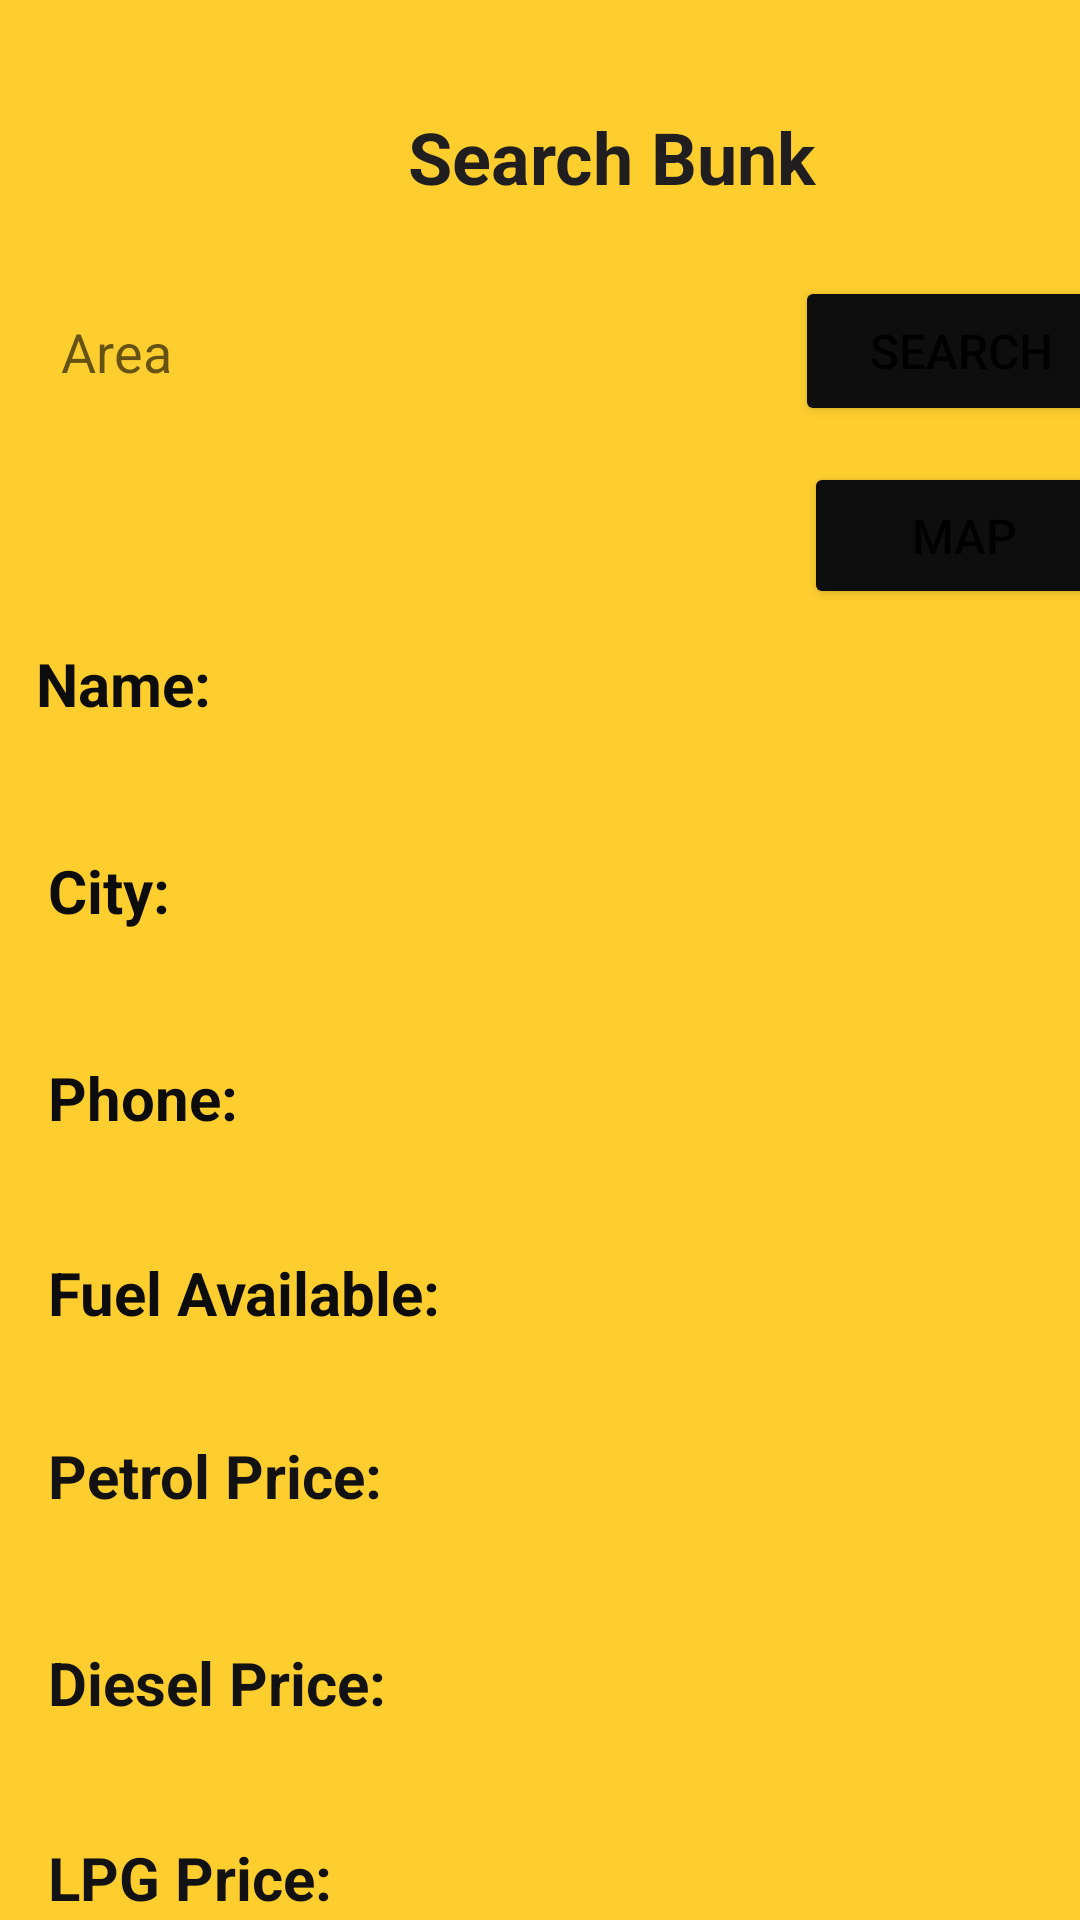

Write the Android layout XML for this screen, with the resource values it uses.
<!-- AndroidManifest.xml: application theme Theme.RoadFuelGo -->
<!-- res/layout/activity_search_bunk.xml -->
<?xml version="1.0" encoding="utf-8"?>
<androidx.constraintlayout.widget.ConstraintLayout xmlns:android="http://schemas.android.com/apk/res/android"
    xmlns:app="http://schemas.android.com/apk/res-auto"
    xmlns:tools="http://schemas.android.com/tools"
    android:layout_width="match_parent"
    android:layout_height="match_parent"
    android:background="#fece2f"
    tools:context=".SearchBunk">

    <TextView
        android:id="@+id/textView21"
        android:layout_width="wrap_content"
        android:layout_height="wrap_content"
        android:layout_marginStart="136dp"
        android:layout_marginTop="36dp"
        android:text="Search Bunk"
        android:textColor="#201E1E"
        android:textSize="24sp"
        android:textStyle="bold"
        app:layout_constraintStart_toStartOf="parent"
        app:layout_constraintTop_toTopOf="parent" />

    <EditText
        android:id="@+id/editTextText11"
        android:layout_width="237dp"
        android:layout_height="50dp"
        android:layout_marginStart="16dp"
        android:layout_marginTop="24dp"
        android:background="@drawable/common_google_signin_btn_icon_dark_normal_background"
        android:ems="10"
        android:hint=" Area"
        android:inputType="text"
        android:minHeight="48dp"
        app:layout_constraintStart_toStartOf="parent"
        app:layout_constraintTop_toBottomOf="@+id/textView21" />

    <Button
        android:id="@+id/button20"
        android:layout_width="111dp"
        android:layout_height="50dp"
        android:layout_marginStart="12dp"
        android:layout_marginTop="92dp"
        android:text="Search"
        android:textSize="16sp"
        app:backgroundTint="#0E0E0E"
        app:layout_constraintStart_toEndOf="@+id/editTextText11"
        app:layout_constraintTop_toTopOf="parent" />

    <TextView
        android:id="@+id/textView26"
        android:layout_width="153dp"
        android:layout_height="45dp"
        android:layout_marginStart="12dp"
        android:layout_marginTop="72dp"
        android:text="Name:"
        android:textColor="#0C0C0C"
        android:textSize="20sp"
        android:textStyle="bold"
        app:layout_constraintStart_toStartOf="parent"
        app:layout_constraintTop_toBottomOf="@+id/editTextText11" />

    <TextView
        android:id="@+id/textView27"
        android:layout_width="153dp"
        android:layout_height="45dp"
        android:layout_marginStart="16dp"
        android:layout_marginTop="24dp"
        android:text="City:"
        android:textColor="#0C0C0C"
        android:textSize="20sp"
        android:textStyle="bold"
        app:layout_constraintStart_toStartOf="parent"
        app:layout_constraintTop_toBottomOf="@+id/textView26" />

    <TextView
        android:id="@+id/textView28"
        android:layout_width="153dp"
        android:layout_height="45dp"
        android:layout_marginStart="16dp"
        android:layout_marginTop="24dp"
        android:text="Phone:"
        android:textColor="#0C0C0C"
        android:textSize="20sp"
        android:textStyle="bold"
        app:layout_constraintStart_toStartOf="parent"
        app:layout_constraintTop_toBottomOf="@+id/textView27" />

    <TextView
        android:id="@+id/textView29"
        android:layout_width="153dp"
        android:layout_height="45dp"
        android:layout_marginStart="16dp"
        android:layout_marginTop="20dp"
        android:text="Fuel Available:"
        android:textColor="#0C0C0C"
        android:textSize="20sp"
        android:textStyle="bold"
        app:layout_constraintStart_toStartOf="parent"
        app:layout_constraintTop_toBottomOf="@+id/textView28" />

    <TextView
        android:id="@+id/textView30"
        android:layout_width="153dp"
        android:layout_height="45dp"
        android:layout_marginStart="16dp"
        android:layout_marginTop="16dp"
        android:text="Petrol Price:"
        android:textColor="#131212"
        android:textSize="20sp"
        android:textStyle="bold"
        app:layout_constraintStart_toStartOf="parent"
        app:layout_constraintTop_toBottomOf="@+id/textView29" />

    <TextView
        android:id="@+id/textView31"
        android:layout_width="153dp"
        android:layout_height="45dp"
        android:layout_marginStart="16dp"
        android:layout_marginTop="24dp"
        android:text="Diesel Price:"
        android:textColor="#131212"
        android:textSize="20sp"
        android:textStyle="bold"
        app:layout_constraintStart_toStartOf="parent"
        app:layout_constraintTop_toBottomOf="@+id/textView30" />

    <TextView
        android:id="@+id/textView32"
        android:layout_width="153dp"
        android:layout_height="45dp"
        android:layout_marginStart="16dp"
        android:layout_marginTop="20dp"
        android:text="LPG Price:"
        android:textColor="#131212"
        android:textSize="20sp"
        android:textStyle="bold"
        app:layout_constraintStart_toStartOf="parent"
        app:layout_constraintTop_toBottomOf="@+id/textView31" />

    <TextView
        android:id="@+id/textView33"
        android:layout_width="205dp"
        android:layout_height="45dp"
        android:layout_marginStart="16dp"
        android:layout_marginTop="68dp"
        android:background="@drawable/common_google_signin_btn_icon_dark_normal_background"
        android:textColor="#0C0C0C"
        android:textColorHighlight="#121111"
        android:textSize="16sp"
        app:layout_constraintStart_toEndOf="@+id/textView26"
        app:layout_constraintTop_toBottomOf="@+id/editTextText11" />

    <TextView
        android:id="@+id/textView34"
        android:layout_width="205dp"
        android:layout_height="45dp"
        android:layout_marginStart="12dp"
        android:layout_marginTop="20dp"
        android:background="@drawable/common_google_signin_btn_icon_dark_normal_background"
        android:textColor="#0C0C0C"
        android:textColorHighlight="#121111"
        android:textSize="16sp"
        app:layout_constraintStart_toEndOf="@+id/textView27"
        app:layout_constraintTop_toBottomOf="@+id/textView33" />

    <TextView
        android:id="@+id/textView35"
        android:layout_width="205dp"
        android:layout_height="45dp"
        android:layout_marginStart="14dp"
        android:layout_marginTop="24dp"
        android:background="@drawable/common_google_signin_btn_icon_dark_normal_background"
        android:textColor="#0C0C0C"
        android:textColorHighlight="#121111"
        android:textSize="16sp"
        app:layout_constraintStart_toEndOf="@+id/textView28"
        app:layout_constraintTop_toBottomOf="@+id/textView34" />

    <TextView
        android:id="@+id/textView36"
        android:layout_width="205dp"
        android:layout_height="45dp"
        android:layout_marginStart="14dp"
        android:layout_marginTop="21dp"
        android:background="@drawable/common_google_signin_btn_icon_dark_normal_background"
        android:textColor="#0C0C0C"
        android:textColorHighlight="#121111"
        android:textSize="16sp"
        app:layout_constraintStart_toEndOf="@+id/textView29"
        app:layout_constraintTop_toBottomOf="@+id/textView35" />

    <TextView
        android:id="@+id/textView37"
        android:layout_width="205dp"
        android:layout_height="45dp"
        android:layout_marginStart="14dp"
        android:layout_marginTop="15dp"
        android:background="@drawable/common_google_signin_btn_icon_dark_normal_background"
        android:textColor="#0C0C0C"
        android:textColorHighlight="#121111"
        android:textSize="16sp"
        app:layout_constraintStart_toEndOf="@+id/textView30"
        app:layout_constraintTop_toBottomOf="@+id/textView36" />

    <TextView
        android:id="@+id/textView38"
        android:layout_width="205dp"
        android:layout_height="45dp"
        android:layout_marginStart="14dp"
        android:layout_marginTop="24dp"
        android:background="@drawable/common_google_signin_btn_icon_dark_normal_background"
        android:textColor="#0C0C0C"
        android:textColorHighlight="#121111"
        android:textSize="16sp"
        app:layout_constraintStart_toEndOf="@+id/textView31"
        app:layout_constraintTop_toBottomOf="@+id/textView37" />

    <TextView
        android:id="@+id/textView39"
        android:layout_width="205dp"
        android:layout_height="45dp"
        android:layout_marginStart="14dp"
        android:layout_marginTop="21dp"
        android:background="@drawable/common_google_signin_btn_icon_dark_normal_background"
        android:textColor="#0C0C0C"
        android:textColorHighlight="#121111"
        app:layout_constraintStart_toEndOf="@+id/textView32"
        app:layout_constraintTop_toBottomOf="@+id/textView38" />

    <Button
        android:id="@+id/button21"
        android:layout_width="132dp"
        android:layout_height="52dp"
        android:layout_marginStart="140dp"
        android:layout_marginTop="8dp"
        android:text="Book"
        android:textSize="16sp"
        app:backgroundTint="#0E0E0E"
        app:layout_constraintStart_toStartOf="parent"
        app:layout_constraintTop_toBottomOf="@+id/textView32" />

    <Button
        android:id="@+id/button22"
        android:layout_width="107dp"
        android:layout_height="49dp"
        android:layout_marginStart="268dp"
        android:layout_marginTop="12dp"
        android:text="Map"
        android:textSize="16sp"
        app:backgroundTint="#0E0E0E"
        app:layout_constraintStart_toStartOf="parent"
        app:layout_constraintTop_toBottomOf="@+id/button20" />

</androidx.constraintlayout.widget.ConstraintLayout>
<!-- resources referenced by this layout -->
<resources>
  <style name="Theme.RoadFuelGo" parent="Theme.MaterialComponents.DayNight.DarkActionBar">
          
          <item name="colorPrimary">@color/purple_500</item>
          <item name="colorPrimaryVariant">@color/purple_700</item>
          <item name="colorOnPrimary">@color/white</item>
          
          <item name="colorSecondary">@color/teal_200</item>
          <item name="colorSecondaryVariant">@color/teal_700</item>
          <item name="colorOnSecondary">@color/black</item>
          
          <item name="android:statusBarColor" tools:targetApi="21">?attr/colorPrimaryVariant</item>
          
      </style>
  <!-- not gathered from this repository: default colours our renderer supplied (Android Studio template values) -->
  <color name="purple_500">#FF6200EE</color>
  <color name="purple_700">#FF3700B3</color>
  <color name="teal_200">#FF03DAC5</color>
  <color name="teal_700">#FF018786</color>
  <color name="black">#FF000000</color>
  <color name="white">#FFFFFFFF</color>
</resources>
